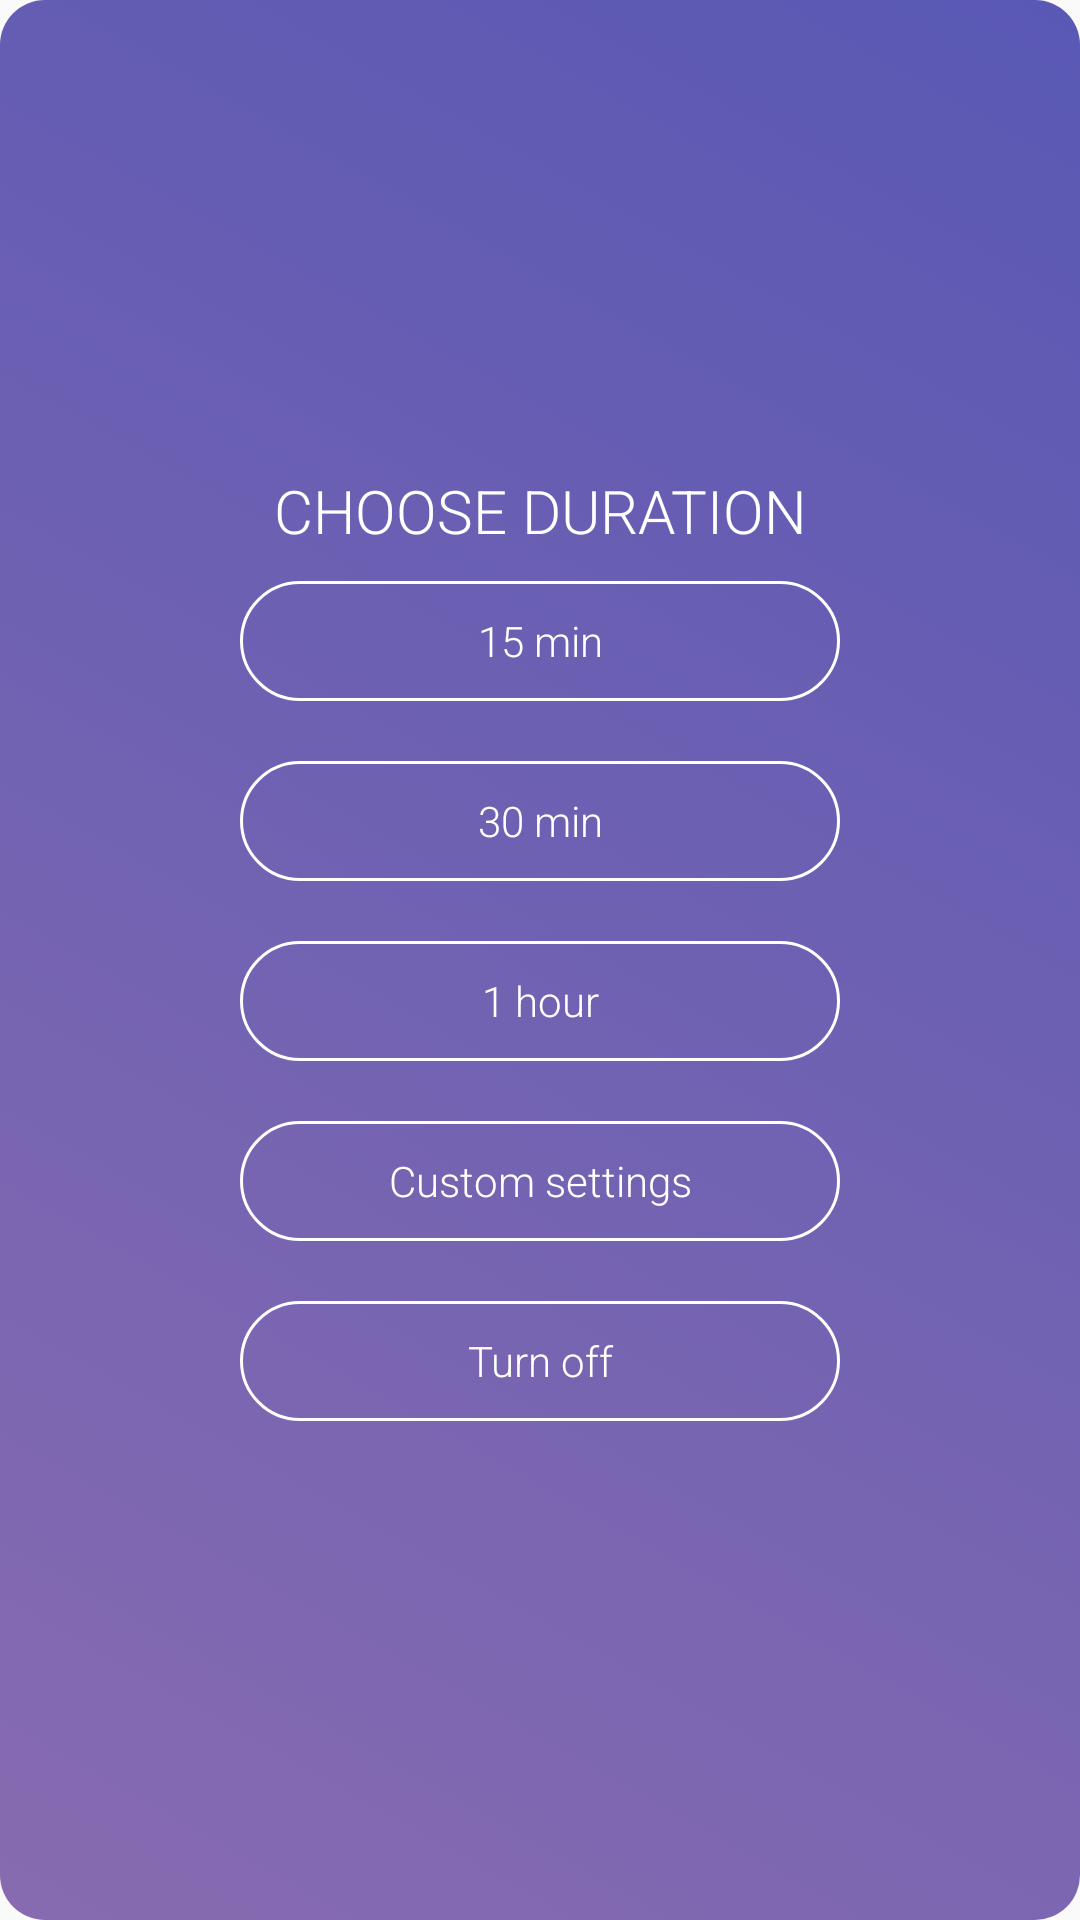

Write the Android layout XML for this screen, with the resource values it uses.
<!-- AndroidManifest.xml: application theme AppTheme.ActionBar.Transparent -->
<!-- res/layout/timer_fragment.xml -->
<?xml version="1.0" encoding="utf-8"?>
<androidx.constraintlayout.widget.ConstraintLayout
    xmlns:android="http://schemas.android.com/apk/res/android"
    xmlns:app="http://schemas.android.com/apk/res-auto"
    xmlns:tools="http://schemas.android.com/tools"
    android:layout_width="match_parent"
    android:layout_height="match_parent"
    android:layout_gravity="center"
    android:background="@drawable/background_fragments">

    <LinearLayout
        android:layout_width="wrap_content"
        android:layout_height="wrap_content"
        android:layout_gravity="center"
        android:gravity="center"
        android:orientation="vertical"
        android:padding="30dp"
        app:layout_constraintBottom_toBottomOf="parent"
        app:layout_constraintEnd_toEndOf="parent"
        app:layout_constraintStart_toStartOf="parent"
        app:layout_constraintTop_toTopOf="parent">

        <TextView
            android:id="@+id/textView"
            android:layout_width="match_parent"
            android:layout_height="wrap_content"
            android:fontFamily="sans-serif-light"
            android:text="Choose duration"
            android:textAlignment="center"
            android:textAllCaps="true"
            android:textSize="20sp" />

        <Button
            android:id="@+id/min_15"
            android:layout_width="200dp"
            android:layout_height="40dp"
            android:layout_margin="10dp"
            android:background="@drawable/timer_fragment_buttons"
            android:fontFamily="sans-serif-light"
            android:text="15 min"
            android:textAllCaps="false"
            android:textSize="14sp" />

        <Button
            android:id="@+id/min_30"
            android:layout_width="200dp"
            android:layout_height="40dp"
            android:layout_margin="10dp"
            android:background="@drawable/timer_fragment_buttons"
            android:fontFamily="sans-serif-light"
            android:text="30 min"
            android:textAllCaps="false"
            android:textSize="14sp" />

        <Button
            android:id="@+id/min_1"
            android:layout_width="200dp"
            android:layout_height="40dp"
            android:layout_margin="10dp"
            android:background="@drawable/timer_fragment_buttons"
            android:fontFamily="sans-serif-light"
            android:text="1 hour"
            android:textAllCaps="false"
            android:textSize="14sp" />

        <Button
            android:id="@+id/custom_timer_button"
            android:layout_width="200dp"
            android:layout_height="40dp"
            android:layout_margin="10dp"
            android:background="@drawable/timer_fragment_buttons"
            android:fontFamily="sans-serif-light"
            android:text="Custom settings"
            android:textAllCaps="false"
            android:textSize="14sp" />

        <Button
            android:id="@+id/off_timer_button"
            android:layout_width="200dp"
            android:layout_height="40dp"
            android:layout_margin="10dp"
            android:background="@drawable/timer_fragment_buttons"
            android:fontFamily="sans-serif-light"
            android:text="Turn off"
            android:textAllCaps="false"
            android:textSize="14sp" />

    </LinearLayout>
</androidx.constraintlayout.widget.ConstraintLayout>
<!-- resources referenced by this layout -->
<resources>
  <!-- drawable background_fragments (drawable) -->
  <?xml version="1.0" encoding="utf-8"?>
  <selector xmlns:android="http://schemas.android.com/apk/res/android">
      <item android:state_pressed="false"
          android:state_enabled="true">
          <shape android:shape="rectangle">
              <gradient
                  android:type="linear"
                  android:angle="45"
                  android:startColor="#A5491d88"
                  android:endColor="#A501008e"/>
              <corners android:radius="15dp" />
          </shape>
      </item>
  </selector>
  <!-- drawable timer_fragment_buttons (drawable) -->
  <?xml version="1.0" encoding="utf-8"?>
  <selector xmlns:android="http://schemas.android.com/apk/res/android">
      <item android:state_pressed="false"
          android:state_enabled="true">
          <shape android:shape="rectangle">
              <solid android:color="@android:color/transparent" />
              <stroke android:width="1dp" android:color="@android:color/white"/>
              <corners android:radius="20dp" />
          </shape>
      </item>
      <item android:state_pressed="true"
          android:state_enabled="true">
          <shape android:shape="rectangle">
              <solid android:color="@android:color/transparent" />
              <stroke android:width="2dp" android:color="@color/colorPrimary" />
              <corners android:radius="20dp" />
          </shape>
      </item>>
  </selector>
  <style name="AppTheme.ActionBar.Transparent" parent="AppTheme">
          <item name="android:windowContentOverlay">@null</item>
          <item name="windowActionBarOverlay">true</item>
          <item name="android:layout_gravity">center</item>
          <item name="android:windowTranslucentStatus">true</item>
          <item name="android:windowTranslucentNavigation">true</item>
          <item name="titleTextColor">@android:color/white</item>
          <item name="colorPrimary">@android:color/transparent</item>
          <item name="android:textColor">@android:color/white</item>
      </style>
  <color name="colorPrimary">#6200EE</color>
  <style name="AppTheme" parent="Theme.AppCompat.Light.DarkActionBar">
          
          <item name="colorPrimary">@color/colorPrimary</item>
          <item name="colorPrimaryDark">@color/colorPrimaryDark</item>
          <item name="colorAccent">@color/colorAccent</item>
      </style>
  <color name="colorPrimaryDark">#3700B3</color>
  <color name="colorAccent">#FFFFFF</color>
</resources>
